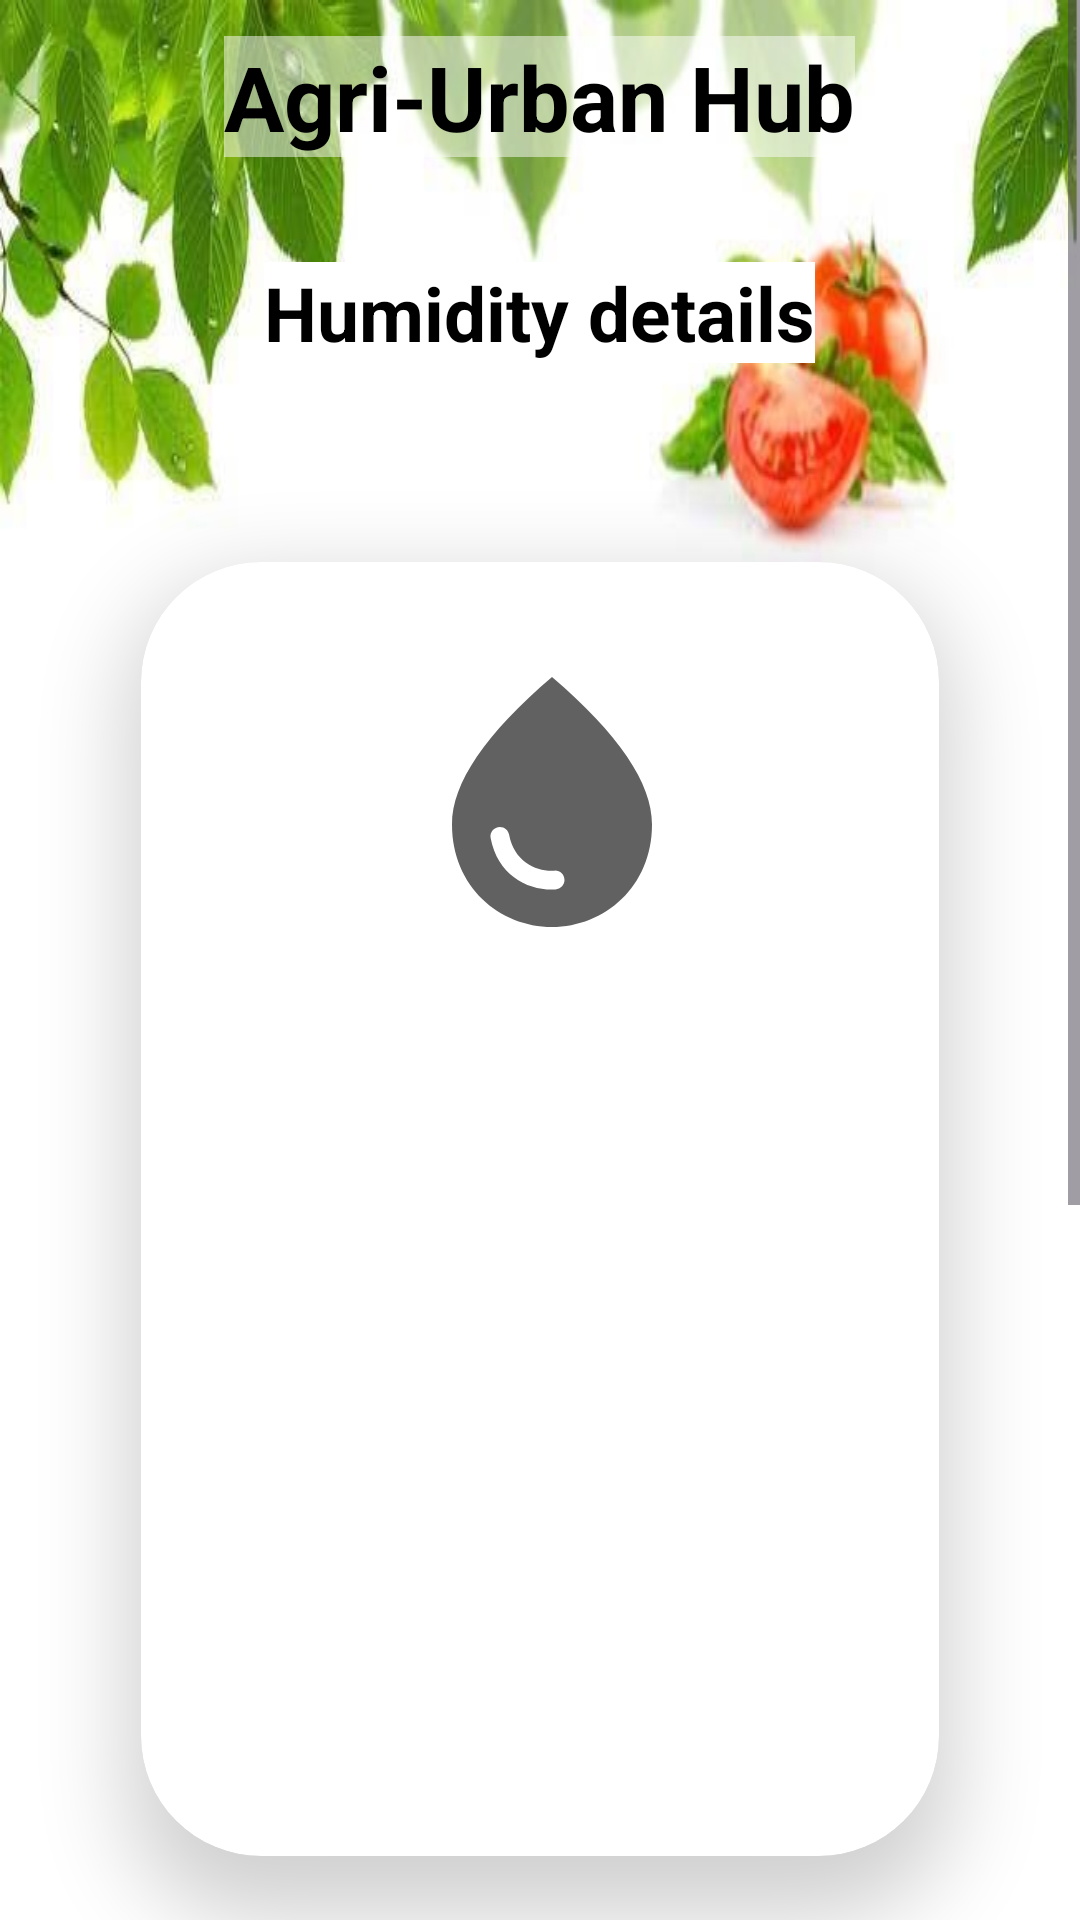

The Android layout XML behind this screen, and the referenced resources:
<!-- AndroidManifest.xml: application theme Theme.AgriUrbanHub -->
<!-- res/layout/activity_view_humidity.xml -->
<?xml version="1.0" encoding="utf-8"?>
<ScrollView xmlns:android="http://schemas.android.com/apk/res/android"
    xmlns:app="http://schemas.android.com/apk/res-auto"
    xmlns:tools="http://schemas.android.com/tools"
    android:layout_width="match_parent"
    android:layout_height="match_parent">

  <RelativeLayout
      android:layout_width="match_parent"
      android:layout_height="wrap_content"
      android:background="@drawable/tomato6"
      tools:context=".viewHumidity">
    <TextView
        android:id="@+id/titleViewCrop"
        android:layout_width="wrap_content"
        android:layout_height="wrap_content"
        android:text="Agri-Urban Hub"
        android:textColor="@color/black"
        android:background="#80FFFFFF"
        android:textSize="30sp"
        android:textStyle="bold"
        android:layout_margin="12dp"
        android:layout_centerHorizontal="true"/>

    <TextView
        android:id="@+id/title"
        android:layout_width="wrap_content"
        android:layout_height="wrap_content"
        android:layout_below="@+id/titleViewCrop"
        android:layout_centerHorizontal="true"
        android:layout_marginStart="12dp"
        android:layout_marginTop="23dp"
        android:layout_marginEnd="12dp"
        android:layout_marginBottom="12dp"
        android:text="Humidity details"
        android:background="@color/white"
        android:textColor="@color/black"
        android:textSize="25sp"
        android:textStyle="bold" />

    <androidx.cardview.widget.CardView
        android:id="@+id/cardDescription"
        android:layout_width="500dp"
        android:layout_height="500dp"
        android:layout_rowWeight="1"
        android:layout_column="0"
        android:layout_columnWeight="1"
        android:layout_below="@+id/title"
        android:layout_gravity="fill"
        android:layout_margin="20dp"
        android:layout_marginTop="68dp"
        android:layout_marginBottom="20dp"
        app:cardBackgroundColor="@color/white"
        app:cardCornerRadius="40dp"
        app:cardElevation="15dp"
        app:cardUseCompatPadding="true">

      <TextView
          android:id="@+id/description"
          android:layout_width="match_parent"
          android:layout_height="wrap_content"
          android:layout_below="@+id/title"
          android:layout_centerHorizontal="true"
          android:layout_gravity="fill"
          android:layout_marginStart="20dp"
          android:layout_marginTop="30dp"
          android:layout_marginEnd="12dp"
          android:layout_marginBottom="12dp"
          android:drawableTop="@drawable/baseline_water_drop_25"
          android:textColor="@color/black"
          android:textSize="20dp" />

      <TextView
          android:id="@+id/humidityMessage"
          android:layout_width="match_parent"
          android:layout_height="wrap_content"
          android:layout_below="@+id/description"
          android:layout_centerHorizontal="true"
          android:layout_gravity="fill"
          android:layout_marginStart="20dp"
          android:layout_marginTop="200dp"
          android:layout_marginEnd="12dp"
          android:layout_marginBottom="12dp"
          android:textColor="@color/black"
          android:textSize="17dp" />
    </androidx.cardview.widget.CardView>


  </RelativeLayout>
</ScrollView>
<!-- resources referenced by this layout -->
<resources>
  <color name="black">#FF000000</color>
  <color name="white">#FFFFFFFF</color>
  <!-- drawable baseline_water_drop_25 (drawable) -->
  <vector android:alpha="0.62" android:height="100dp"
      android:tint="#000000" android:viewportHeight="24"
      android:viewportWidth="24" android:width="100dp" xmlns:android="http://schemas.android.com/apk/res/android">
      <path android:fillColor="@android:color/white" android:pathData="M12,2c-5.33,4.55 -8,8.48 -8,11.8c0,4.98 3.8,8.2 8,8.2s8,-3.22 8,-8.2C20,10.48 17.33,6.55 12,2zM7.83,14c0.37,0 0.67,0.26 0.74,0.62c0.41,2.22 2.28,2.98 3.64,2.87c0.43,-0.02 0.79,0.32 0.79,0.75c0,0.4 -0.32,0.73 -0.72,0.75c-2.13,0.13 -4.62,-1.09 -5.19,-4.12C7.01,14.42 7.37,14 7.83,14z"/>
  </vector>
  <!-- drawable tomato6: jpg bitmap (drawable, 101045 bytes) -->
  <style name="Theme.AgriUrbanHub" parent="Base.Theme.AgriUrbanHub" />
  <style name="Base.Theme.AgriUrbanHub" parent="Theme.Material3.DayNight.NoActionBar">
          
          
      </style>
</resources>
